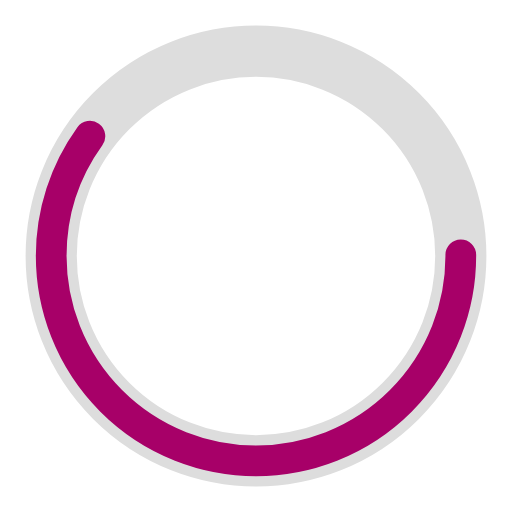
t = 0.00 s
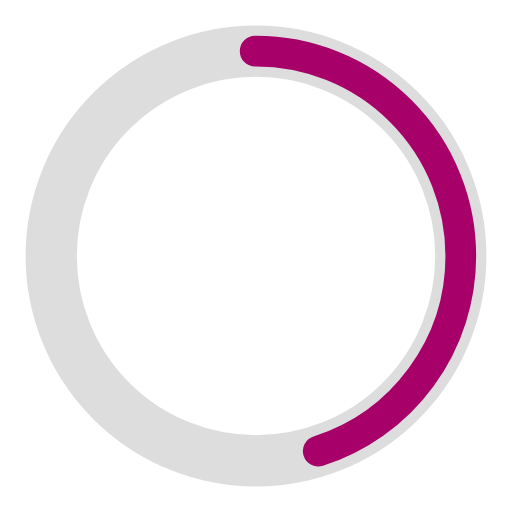
t = 0.25 s
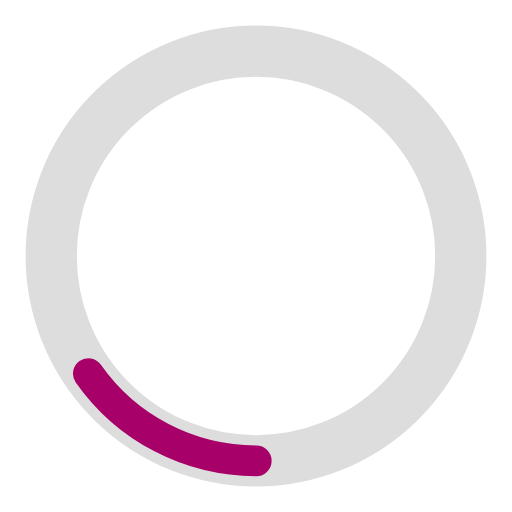
t = 0.75 s
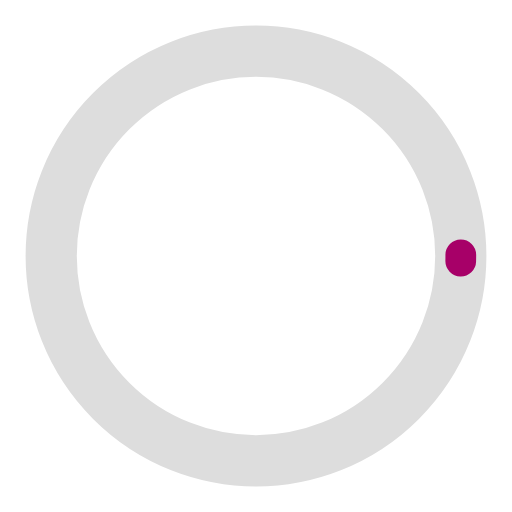
t = 1.00 s
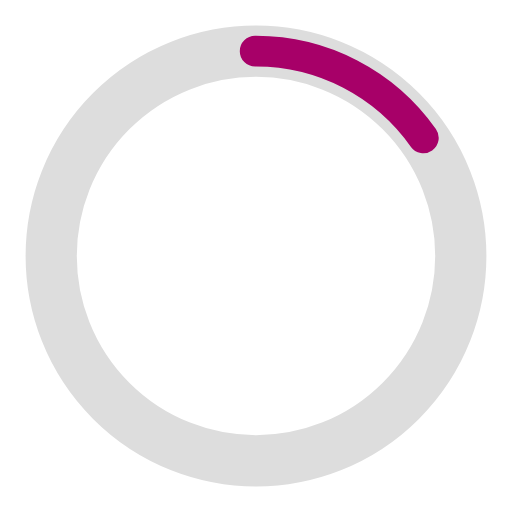
t = 1.25 s
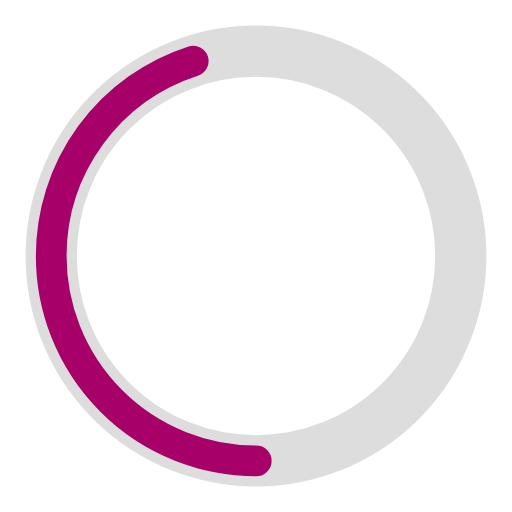
t = 1.75 s

The animated SVG that drew these frames (rendered in a browser with its animation timeline set to each time). Animation: 2 SMIL elements (animate=2); one cycle of 2.00 s, repeats indefinitely.

<?xml version="1.0" encoding="utf-8"?><svg width='100px' height='100px' xmlns="http://www.w3.org/2000/svg" viewBox="0 0 100 100" preserveAspectRatio="xMidYMid" class="uil-ring-alt"><rect x="0" y="0" width="100" height="100" fill="none" class="bk"></rect><circle cx="50" cy="50" r="40" stroke="#ddd" fill="none" stroke-width="10" stroke-linecap="round"></circle><circle cx="50" cy="50" r="40" stroke="#a70068" fill="none" stroke-width="6" stroke-linecap="round"><animate attributeName="stroke-dashoffset" dur="2s" repeatCount="indefinite" from="0" to="502"></animate><animate attributeName="stroke-dasharray" dur="2s" repeatCount="indefinite" values="150.6 100.4;1 250;150.6 100.4"></animate></circle></svg>
